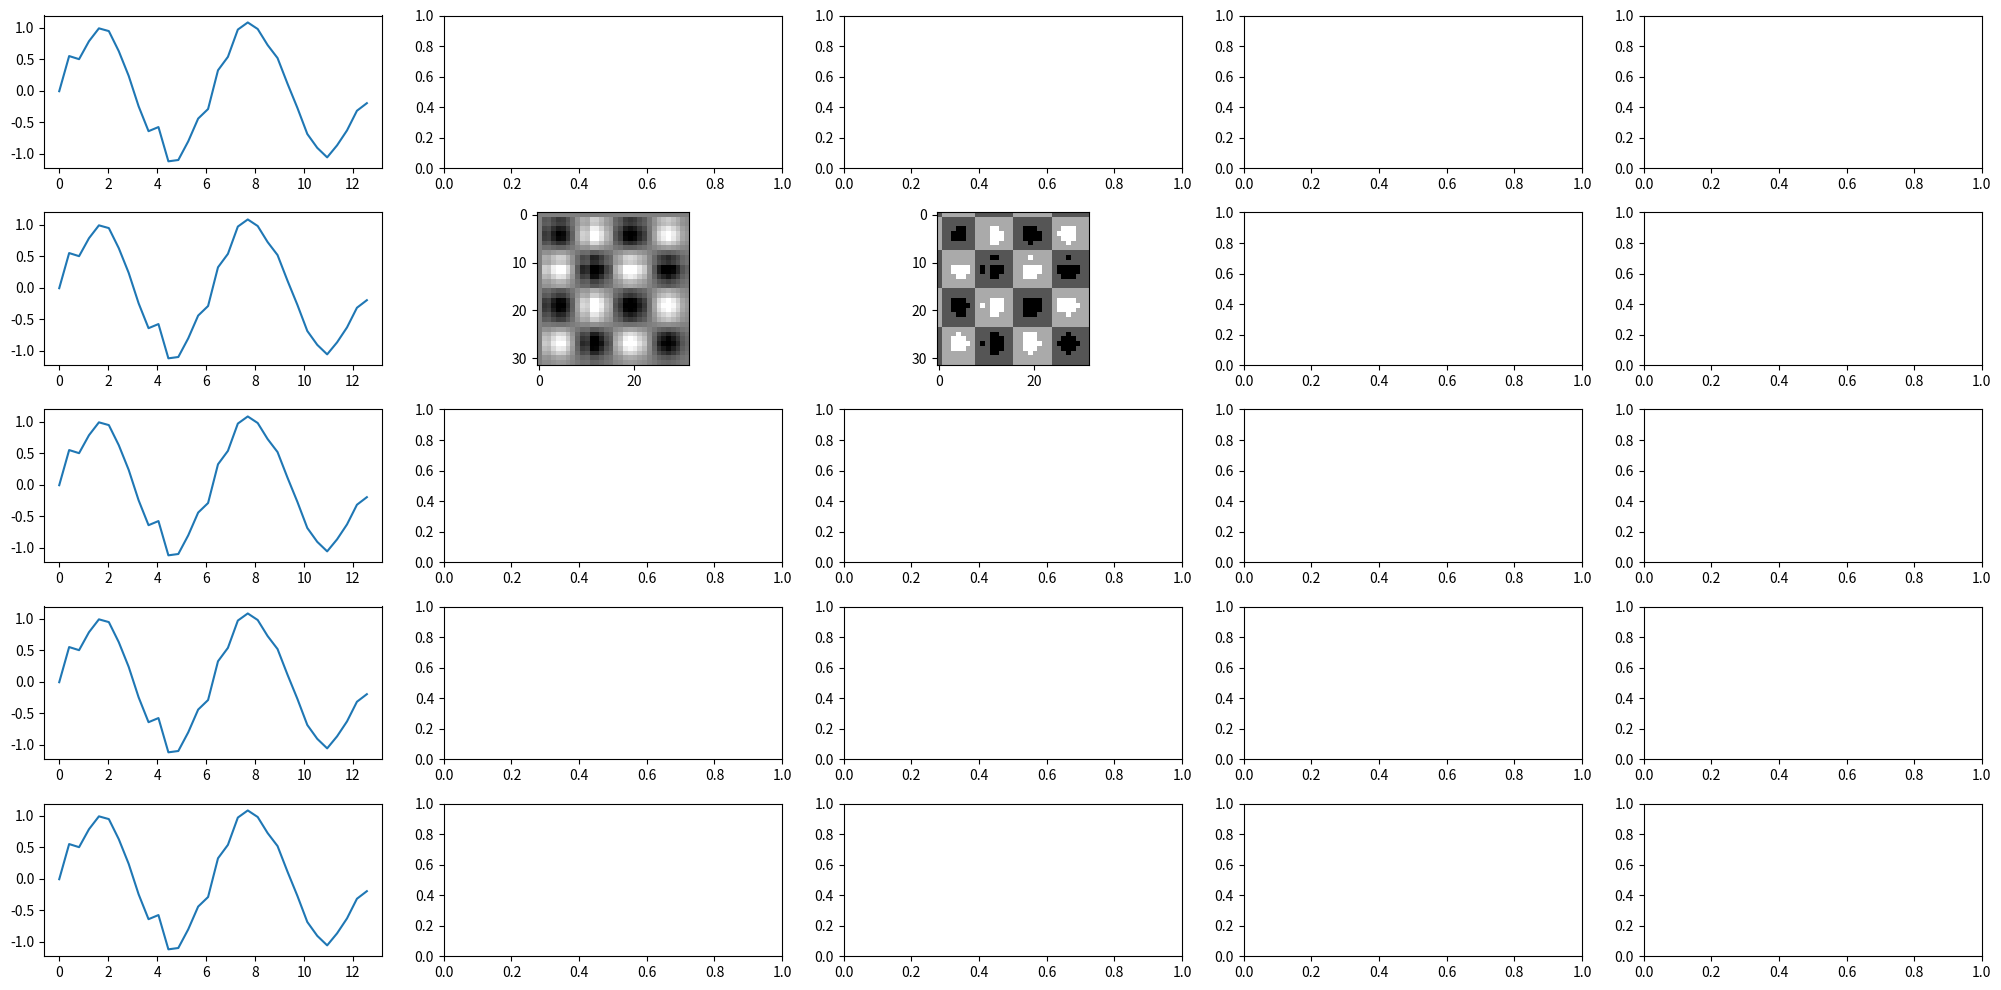

Generate this figure with matplotlib:

# python -m pip  install -U  matplotlib
import numpy as np
import matplotlib.pyplot as plt


resolution = 32
depth = 2

foo = np.linspace(0,4*np.pi,resolution)

fix, ax = plt.subplots(5,5, figsize=(
    20,10
))



# ax[0][0].plot(foo, c='green', ls=":", lw=4, label='NIEBIESKA LINIA')



# plot value vector of sinus sampled with foo
reflectance = np.sin(foo)


noise = np.random.normal(0, .1, resolution)
reflectance = reflectance + noise

# ax[0][1].plot(reflectance)

#sinus - plot [0][1] od [0][0] (albo odwrotnie?)
ax[0][0].plot(foo, reflectance)
ax[1][0].plot(foo, reflectance)
ax[2][0].plot(foo, reflectance)
ax[3][0].plot(foo, reflectance)
ax[4][0].plot(foo, reflectance)


# ax[0][1].grid(ls=":")
# ax[0][1].spines['top'].set_visible(False)
# ax[0][1].spines['right'].set_visible(False)
# ax[0][1].set_xlabel('os X')
# ax[0][1].set_ylabel('os Y')
# ax[0][0].legend()


# mape cieplna maciezy 2 wym, ktora jest iloczynem 2
image = reflectance[:,np.newaxis] * reflectance[np.newaxis,:]
# ax[1][0].imshow(image, cmap='binary', vmin=0, vmax=1)

#normalizacja przedzialowa - dodac jeden (max value)
# i podzielic przez 2 (abs z zakresu)
# nrange = (-2,2)
nrange = (-1,1)
# nrange = (-.001,.001)
norm_image = (image - nrange[0]) / (nrange[1]-nrange[0])
norm_image = np.clip(norm_image, 0, 1)
ax[1][1].imshow(norm_image, cmap='binary', vmin=0, vmax=1)

# pokazanie w 4bitowej glebi - piksel zapisany od 0 do 15
dmin, dmax = (0, np.power(2, depth)-1)
digital_image = np.rint(norm_image*dmax)
ax[1][2].imshow(digital_image, cmap='binary', vmin=dmin, vmax=dmax)

# for i in range(3):
#     ax[1][i].get_xaxis().set_visible(False)
#     ax[1][i].get_yaxis().set_visible(False)

plt.tight_layout()
plt.savefig('foo.png')
